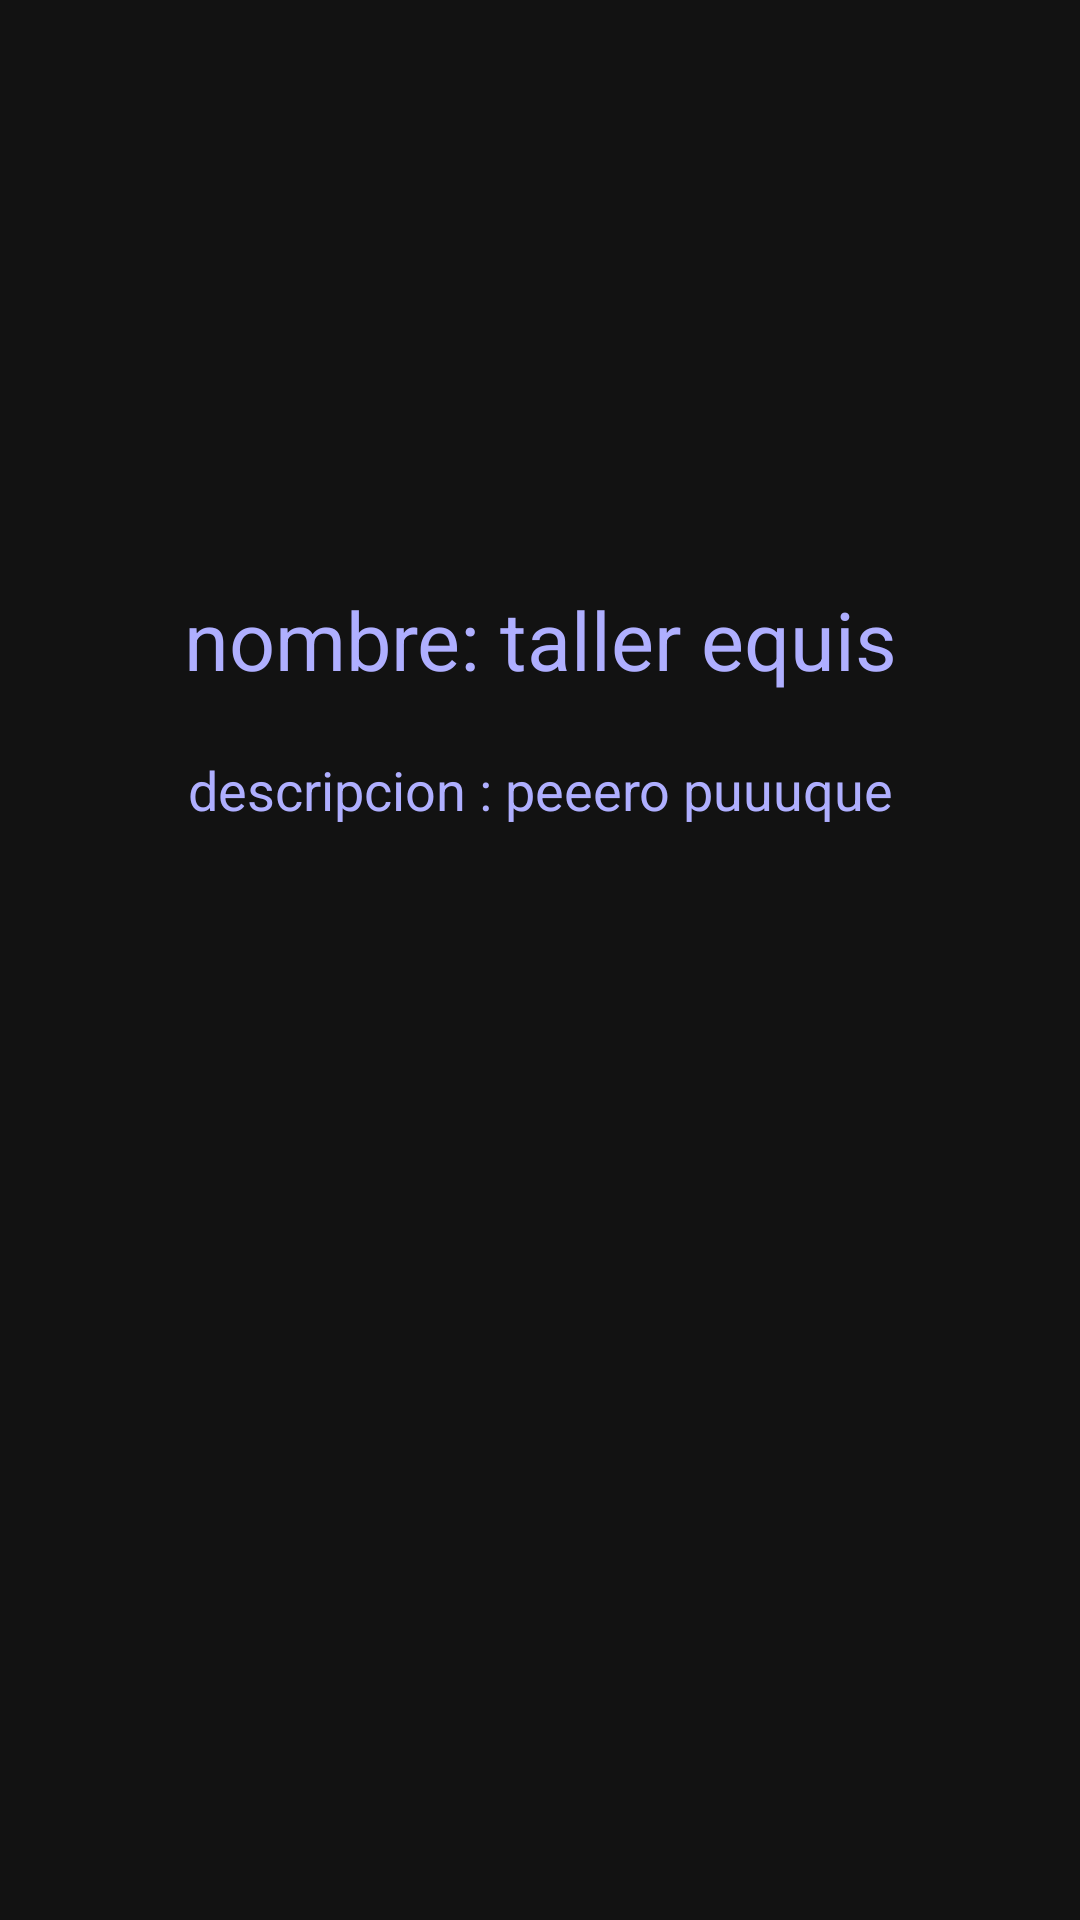

The Android layout XML behind this screen, and the referenced resources:
<!-- AndroidManifest.xml: application theme AppTheme -->
<!-- res/layout/activity_animal_detalle.xml -->
<?xml version="1.0" encoding="utf-8"?>
<RelativeLayout xmlns:android="http://schemas.android.com/apk/res/android"
    xmlns:app="http://schemas.android.com/apk/res-auto"
    xmlns:tools="http://schemas.android.com/tools"
    android:layout_width="match_parent"
    android:layout_height="match_parent"
    tools:context="com.example.lsc.perrerampal.Animal_detalle"    android:orientation="vertical"
    android:background="#121212"
    android:weightSum="1">


    <ImageView
        android:id="@+id/id_imagen_detalle"
        android:layout_width="150dp"
        android:layout_height="150dp"
        android:scaleType="centerCrop"
        android:layout_centerHorizontal="true"
        android:layout_marginTop="15dp"
        />


    <TextView
        android:id="@+id/id_nombre_detalle"
        android:layout_width="wrap_content"
        android:layout_height="wrap_content"
        android:text="nombre: taller equis"
        android:gravity="center"
        android:textAppearance="?android:attr/textAppearanceLarge"
        android:textSize="27dp"
        android:textColor="#AFAFFF"
        android:layout_below="@+id/id_imagen_detalle"
        android:layout_marginTop="30dp"
        android:layout_alignParentRight="true"
        android:layout_alignParentEnd="true"
        android:layout_alignParentLeft="true"
        android:layout_alignParentStart="true" />

    <TextView
        android:id="@+id/id_descripcion_detalle"
        android:layout_width="wrap_content"
        android:layout_height="wrap_content"
        android:gravity="center"
        android:text="descripcion : peeero puuuque"
        android:textColor="#AFAFFF"
        android:textAppearance="?android:attr/textAppearanceSmall"
        android:textSize="18dp"
        android:layout_below="@+id/id_nombre_detalle"
        android:layout_marginTop="20dp"
        android:layout_alignParentRight="true"
        android:layout_alignParentEnd="true"
        android:layout_alignParentLeft="true"
        android:layout_alignParentStart="true" />

</RelativeLayout>
<!-- resources referenced by this layout -->
<resources>
  <style name="AppTheme" parent="Theme.AppCompat.DayNight.NoActionBar">
          
          <item name="colorPrimary">@color/barraSupColor</item> 
          <item name="colorPrimaryDark">@color/colorNegro</item> 
          <item name="colorAccent">@color/pimarioOscuro</item> 
          <item name="android:windowBackground">@color/fondo</item>
  
          
      </style>
  <color name="barraSupColor">#121212</color>
  <color name="colorNegro">#000000</color>
  <color name="pimarioOscuro">#6A1B9A</color>
  <color name="fondo">#161616</color>
</resources>
